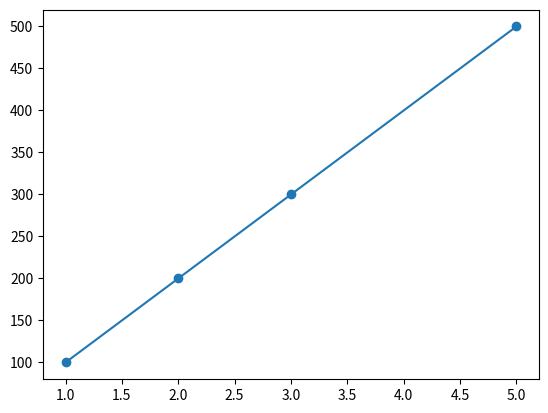

The script that saved this image:
# fitting the line as liner regresion model

import matplotlib.pyplot as plt
from scipy import stats

x = [1,2,3,5] # x-axis represent no. of car years 
y = [100,200,300,500] # y-axis represent car's speed

slope,intercept,r,p,std_err=stats.linregress(x,y)

def myfunc(x):
    return slope*x + intercept
mymodel=list(map(myfunc,x))


plt.scatter(x, y)
plt.plot(x,mymodel)
plt.show()